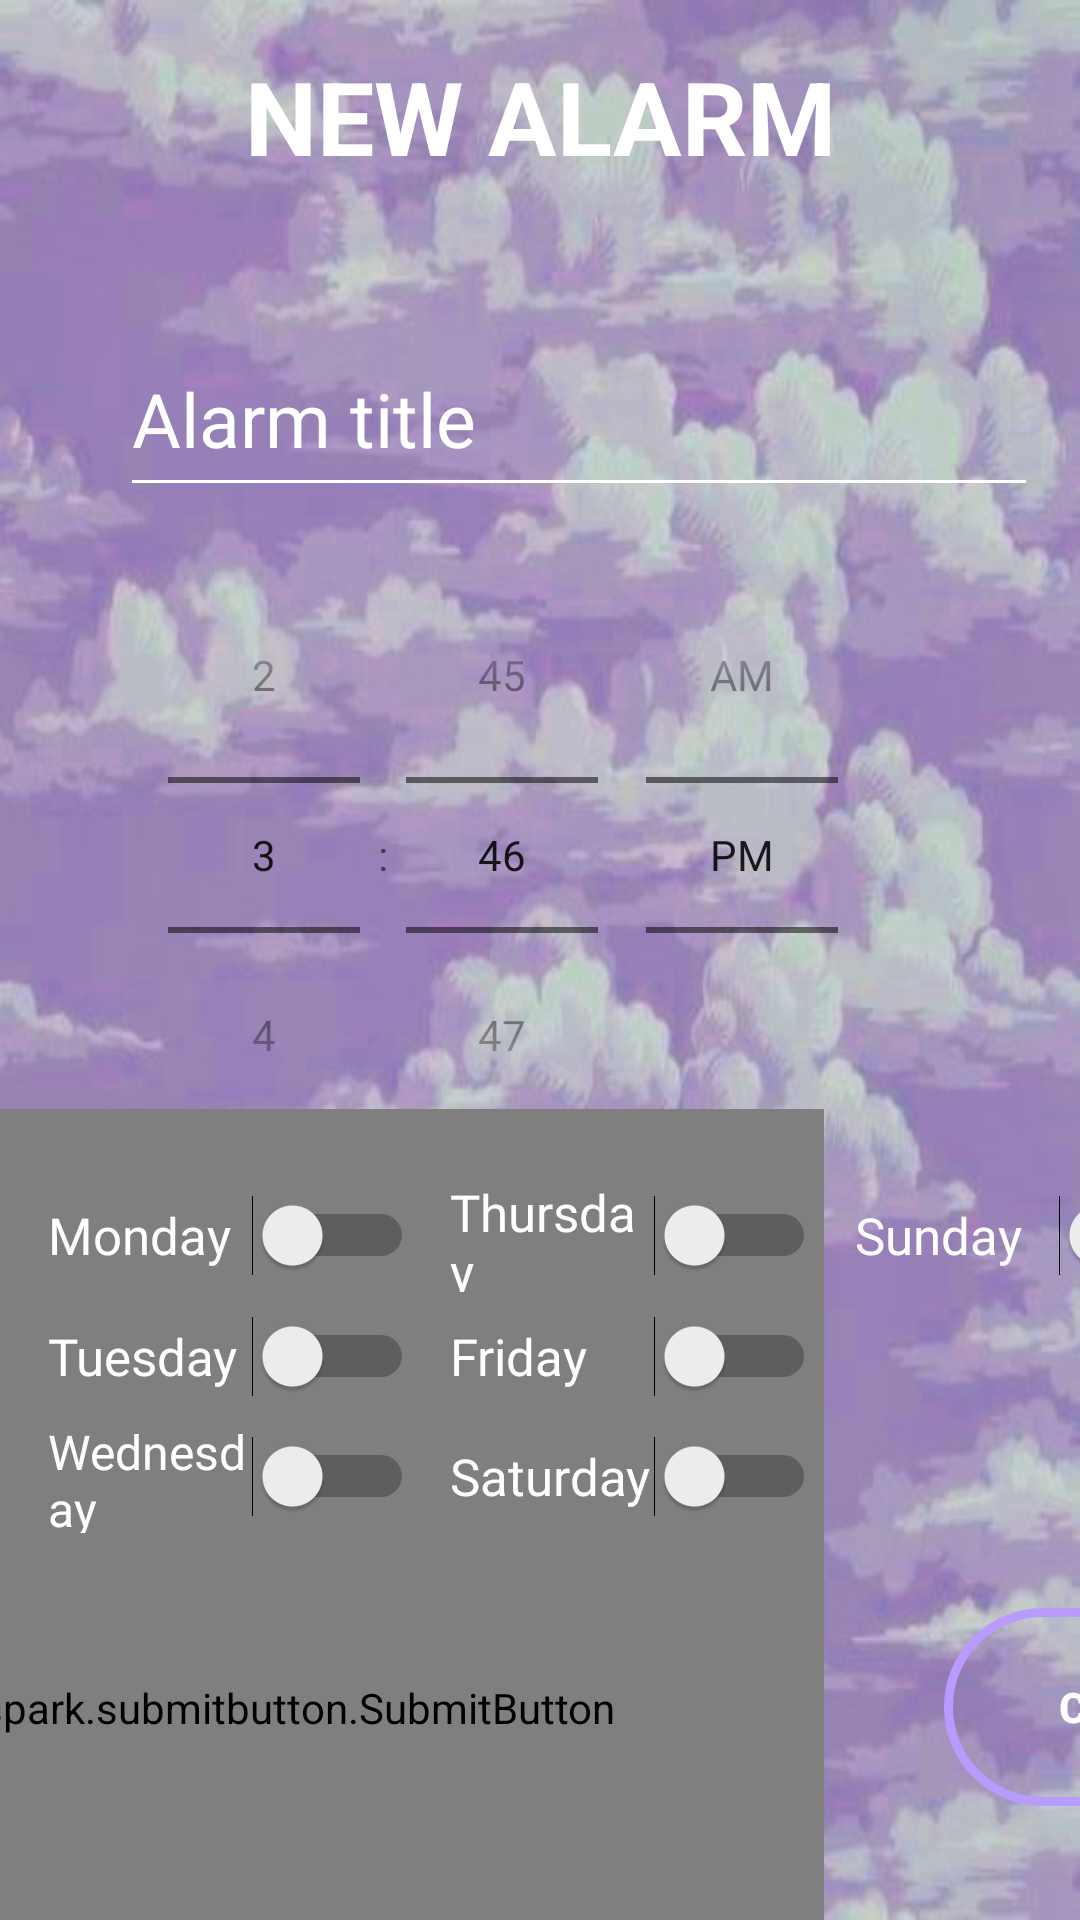

Write the Android layout XML for this screen, with the resource values it uses.
<!-- AndroidManifest.xml: application theme AppTheme -->
<!-- res/layout/new_alarm.xml -->
<?xml version="1.0" encoding="utf-8"?>
<androidx.constraintlayout.widget.ConstraintLayout
    xmlns:android="http://schemas.android.com/apk/res/android"
    xmlns:app="http://schemas.android.com/apk/res-auto"
    xmlns:tools="http://schemas.android.com/tools"
    android:layout_width="match_parent"
    android:layout_height="match_parent"
    android:background="@drawable/n2">

    <TextView
        android:id="@+id/newAlarmLayoutTitle"
        style="@style/Title"
        android:layout_width="wrap_content"
        android:layout_height="63dp"
        android:layout_marginTop="16dp"
        android:text="@string/newAlarm_layout_title"
        android:textAlignment="center"
        android:textColor="#ffffff"
        android:textSize="34sp"
        android:textStyle="bold"
        app:layout_constraintEnd_toEndOf="parent"
        app:layout_constraintStart_toStartOf="parent"
        app:layout_constraintTop_toTopOf="parent" />

    <EditText
        android:id="@+id/alarmTitle"
        android:layout_width="306dp"
        android:layout_height="62dp"
        android:layout_marginTop="28dp"
        android:layout_marginStart="40dp"
        android:autofillHints="@string/alarm_title"
        android:backgroundTint="@color/white"
        android:textCursorDrawable="@drawable/color_cursor"
        android:ems="10"
        android:fontFamily="@font/reef_family"
        android:hint="@string/alarm_title"
        android:inputType="textEmailAddress"
        android:textColor="#fff"
        android:textColorHint="#fff"
        android:textSize="25sp"
        app:layout_constraintBottom_toBottomOf="parent"
        app:layout_constraintStart_toStartOf="parent"
        app:layout_constraintTop_toBottomOf="@+id/newAlarmLayoutTitle"
        app:layout_constraintVertical_bias="0.0" />

    <TimePicker
        android:id="@+id/timePicker"
        android:layout_width="wrap_content"
        android:layout_height="wrap_content"
        android:layout_marginTop="10dp"
        android:layout_marginBottom="324dp"
        android:timePickerMode="spinner"
        app:layout_constraintBottom_toBottomOf="parent"
        app:layout_constraintStart_toStartOf="@+id/alarmTitle"
        app:layout_constraintTop_toBottomOf="@+id/alarmTitle"
        app:layout_constraintVertical_bias="0.0" />


    <com.spark.submitbutton.SubmitButton
        android:id="@+id/add"
        android:layout_width="382dp"
        android:layout_height="399dp"
        android:layout_marginTop="52dp"
        android:layout_marginBottom="65dp"
        android:layout_marginStart="65dp"
        android:layout_marginEnd="40dp"
        android:text=" ADD"
        android:textAlignment="center"
        android:textColor="@color/white"
        android:textSize="15sp"
        android:textStyle="bold"
        app:layout_constraintBottom_toBottomOf="parent"
        app:layout_constraintEnd_toStartOf="@+id/cancel"
        app:layout_constraintStart_toStartOf="parent"
        app:layout_constraintTop_toBottomOf="@id/wednesday_switch"
        app:sub_btn_background="#b99aff"
        app:sub_btn_duration="1500"
        app:sub_btn_line_color="#dbc7ff"
        app:sub_btn_ripple_color="#b99aff"
        app:sub_btn_tick_color="@color/white" />



    <Button
        android:id="@+id/cancel"
        android:layout_width="130dp"
        android:layout_height="66dp"
        android:layout_gravity="right"
        android:layout_marginTop="52dp"
        android:layout_marginEnd="88dp"
        android:layout_marginBottom="65dp"
        android:text="@string/cancel_button"
        android:textStyle="bold"
        android:textColor="@color/white"
        android:background="@drawable/button_cancel"
        app:layout_constraintBottom_toBottomOf="parent"
        app:layout_constraintEnd_toEndOf="parent"
        app:layout_constraintTop_toBottomOf="@+id/saturday_switch"
        app:layout_constraintStart_toEndOf="@id/add"/>

    <Switch
        android:id="@+id/monday_switch"
        android:layout_width="122dp"
        android:layout_height="38dp"
        android:layout_marginStart="16dp"
        android:layout_marginTop="106dp"
        android:text="Monday"
        android:fontFamily="@font/reef_family"
        android:textColor="#ffffff"
        android:textSize="17dp"
        android:theme="@style/SwitchTheme"
        app:layout_constraintBottom_toBottomOf="parent"
        app:layout_constraintStart_toStartOf="parent"
        app:layout_constraintTop_toTopOf="parent"
        app:layout_constraintVertical_bias="0.578" />

    <Switch
        android:id="@+id/tuesday_switch"
        android:layout_width="122dp"
        android:layout_height="38dp"
        android:layout_marginStart="16dp"
        android:layout_marginTop="106dp"
        android:text="Tuesday"
        android:fontFamily="@font/reef_family"
        android:textColor="#ffffff"
        android:textSize="17dp"
        android:theme="@style/SwitchTheme"
        app:layout_constraintBottom_toBottomOf="parent"
        app:layout_constraintStart_toStartOf="parent"
        app:layout_constraintTop_toTopOf="parent"
        app:layout_constraintVertical_bias="0.659" />

    <Switch
        android:id="@+id/wednesday_switch"
        android:layout_width="122dp"
        android:layout_height="38dp"
        android:layout_marginStart="16dp"
        android:layout_marginTop="106dp"
        android:text="Wednesday"
        android:fontFamily="@font/reef_family"
        android:textColor="#ffffff"
        android:textSize="16dp"
        android:theme="@style/SwitchTheme"
        app:layout_constraintBottom_toBottomOf="parent"
        app:layout_constraintStart_toStartOf="parent"
        app:layout_constraintTop_toTopOf="parent"
        app:layout_constraintVertical_bias="0.74" />

    <Switch
        android:id="@+id/thursday_switch"
        android:layout_width="122dp"
        android:layout_height="38dp"
        android:layout_marginStart="150dp"
        android:layout_marginTop="106dp"
        android:text="Thursday"
        android:fontFamily="@font/reef_family"
        android:textColor="#ffffff"
        android:textSize="17dp"
        android:theme="@style/SwitchTheme"
        app:layout_constraintBottom_toBottomOf="parent"
        app:layout_constraintStart_toStartOf="parent"
        app:layout_constraintTop_toTopOf="parent"
        app:layout_constraintVertical_bias="0.578" />

    <Switch
        android:id="@+id/friday_switch"
        android:layout_width="122dp"
        android:layout_height="38dp"
        android:layout_marginStart="150dp"
        android:layout_marginTop="106dp"
        android:text="Friday"
        android:fontFamily="@font/reef_family"
        android:textColor="#ffffff"
        android:textSize="17dp"
        android:theme="@style/SwitchTheme"
        app:layout_constraintBottom_toBottomOf="parent"
        app:layout_constraintStart_toStartOf="parent"
        app:layout_constraintTop_toTopOf="parent"
        app:layout_constraintVertical_bias="0.659" />

    <Switch
        android:id="@+id/saturday_switch"
        android:layout_width="122dp"
        android:layout_height="38dp"
        android:layout_marginStart="150dp"
        android:layout_marginTop="106dp"
        android:text="Saturday"
        android:fontFamily="@font/reef_family"
        android:textColor="#ffffff"
        android:textSize="17dp"
        android:theme="@style/SwitchTheme"
        app:layout_constraintBottom_toBottomOf="parent"
        app:layout_constraintStart_toStartOf="parent"
        app:layout_constraintTop_toTopOf="parent"
        app:layout_constraintVertical_bias="0.74" />

    <Switch
        android:id="@+id/sunday_switch"
        android:layout_width="122dp"
        android:layout_height="38dp"
        android:layout_marginStart="285dp"
        android:layout_marginTop="106dp"
        android:text="Sunday"
        android:fontFamily="@font/reef_family"
        android:textColor="#ffffff"
        android:textSize="17dp"
        android:theme="@style/SwitchTheme"
        app:layout_constraintBottom_toBottomOf="parent"
        app:layout_constraintStart_toStartOf="parent"
        app:layout_constraintTop_toTopOf="parent"
        app:layout_constraintVertical_bias="0.578" />

</androidx.constraintlayout.widget.ConstraintLayout>
<!-- resources referenced by this layout -->
<resources>
  <!-- drawable button_cancel (drawable) -->
  <?xml version="1.0" encoding="utf-8"?>
  <shape xmlns:android="http://schemas.android.com/apk/res/android">
      <stroke android:color="#b99aff" android:width="3dp"></stroke>
      <corners android:radius="50dp"></corners>
  </shape>
  <!-- drawable n2: jpg bitmap (drawable, 72321 bytes) -->
  <string name="alarm_title">Alarm title</string>
  <string name="cancel_button">Cancel</string>
  <string name="newAlarm_layout_title">NEW ALARM</string>
  <style name="SwitchTheme" parent="Theme.AppCompat.Light">
          <item name="android:colorControlActivated">#FFF</item>
      </style>
  <style name="Title" parent="AppTheme">
          <item name="android:textSize">35sp</item>
      </style>
  <style name="AppTheme" parent="Theme.AppCompat.Light.NoActionBar">
          
          <item name="colorPrimary">@color/colorPrimary</item>
          <item name="colorPrimaryDark">@color/colorPrimaryDark</item>
          <item name="colorAccent">@color/colorAccent</item>
      </style>
  <color name="colorPrimary">#C62F00FF</color>
  <color name="colorPrimaryDark">#3700B3</color>
  <color name="colorAccent">#FF9800</color>
  <!-- not gathered from this repository: default colours our renderer supplied (Android Studio template values) -->
  <color name="white">#FFFFFFFF</color>
</resources>
